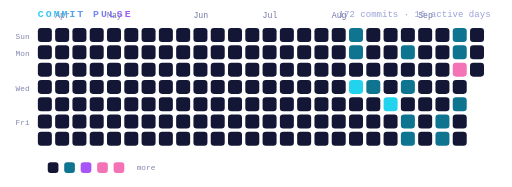
t = 0.00 s
t = 1.56 s: frame unchanged from t = 0.00 s, image omitted
t = 3.11 s: frame unchanged from t = 0.00 s, image omitted
t = 4.67 s: frame unchanged from t = 0.00 s, image omitted
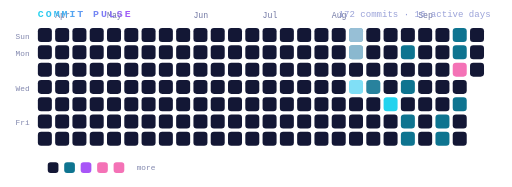
t = 6.23 s
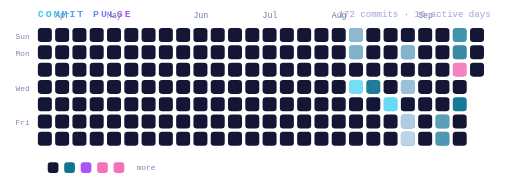
t = 7.78 s

The animated SVG that drew these frames (rendered in a browser with its animation timeline set to each time). Animation: 15 SMIL elements (animate=15); one cycle of 9.34 s, repeats indefinitely.

<svg xmlns="http://www.w3.org/2000/svg" width="622" height="227" viewBox="0 0 622 227" fill="none" role="img" aria-label="Contribution pulse chart">
<title>Contribution pulse chart</title>
<defs>
<filter id="pglow" x="-60%" y="-60%" width="220%" height="220%">
<feGaussianBlur stdDeviation="3" result="b"/>
<feMerge><feMergeNode in="b"/><feMergeNode in="SourceGraphic"/></feMerge>
</filter>
<linearGradient id="pg" x1="0" y1="0" x2="1" y2="0"><stop offset="0" stop-color="#22d3ee"/><stop offset="1" stop-color="#a855f7"/></linearGradient>
</defs>

<g><g>
<rect x="46" y="34" width="17" height="17" rx="4" fill="#131735"/>

<title>2026-04-04 · 0 commits</title>
</g><g>
<rect x="46" y="55" width="17" height="17" rx="4" fill="#131735"/>

<title>2026-04-05 · 0 commits</title>
</g><g>
<rect x="46" y="76" width="17" height="17" rx="4" fill="#131735"/>

<title>2026-04-06 · 0 commits</title>
</g><g>
<rect x="46" y="97" width="17" height="17" rx="4" fill="#131735"/>

<title>2026-04-07 · 0 commits</title>
</g><g>
<rect x="46" y="118" width="17" height="17" rx="4" fill="#131735"/>

<title>2026-04-08 · 0 commits</title>
</g><g>
<rect x="46" y="139" width="17" height="17" rx="4" fill="#131735"/>

<title>2026-04-09 · 0 commits</title>
</g><g>
<rect x="46" y="160" width="17" height="17" rx="4" fill="#131735"/>

<title>2026-04-10 · 0 commits</title>
</g><g>
<rect x="67" y="34" width="17" height="17" rx="4" fill="#131735"/>

<title>2026-04-11 · 0 commits</title>
</g><g>
<rect x="67" y="55" width="17" height="17" rx="4" fill="#131735"/>

<title>2026-04-12 · 0 commits</title>
</g><g>
<rect x="67" y="76" width="17" height="17" rx="4" fill="#131735"/>

<title>2026-04-13 · 0 commits</title>
</g><g>
<rect x="67" y="97" width="17" height="17" rx="4" fill="#131735"/>

<title>2026-04-14 · 0 commits</title>
</g><g>
<rect x="67" y="118" width="17" height="17" rx="4" fill="#131735"/>

<title>2026-04-15 · 0 commits</title>
</g><g>
<rect x="67" y="139" width="17" height="17" rx="4" fill="#131735"/>

<title>2026-04-16 · 0 commits</title>
</g><g>
<rect x="67" y="160" width="17" height="17" rx="4" fill="#131735"/>

<title>2026-04-17 · 0 commits</title>
</g><g>
<rect x="88" y="34" width="17" height="17" rx="4" fill="#131735"/>

<title>2026-04-18 · 0 commits</title>
</g><g>
<rect x="88" y="55" width="17" height="17" rx="4" fill="#131735"/>

<title>2026-04-19 · 0 commits</title>
</g><g>
<rect x="88" y="76" width="17" height="17" rx="4" fill="#131735"/>

<title>2026-04-20 · 0 commits</title>
</g><g>
<rect x="88" y="97" width="17" height="17" rx="4" fill="#131735"/>

<title>2026-04-21 · 0 commits</title>
</g><g>
<rect x="88" y="118" width="17" height="17" rx="4" fill="#131735"/>

<title>2026-04-22 · 0 commits</title>
</g><g>
<rect x="88" y="139" width="17" height="17" rx="4" fill="#131735"/>

<title>2026-04-23 · 0 commits</title>
</g><g>
<rect x="88" y="160" width="17" height="17" rx="4" fill="#131735"/>

<title>2026-04-24 · 0 commits</title>
</g><g>
<rect x="109" y="34" width="17" height="17" rx="4" fill="#131735"/>

<title>2026-04-25 · 0 commits</title>
</g><g>
<rect x="109" y="55" width="17" height="17" rx="4" fill="#131735"/>

<title>2026-04-26 · 0 commits</title>
</g><g>
<rect x="109" y="76" width="17" height="17" rx="4" fill="#131735"/>

<title>2026-04-27 · 0 commits</title>
</g><g>
<rect x="109" y="97" width="17" height="17" rx="4" fill="#131735"/>

<title>2026-04-28 · 0 commits</title>
</g><g>
<rect x="109" y="118" width="17" height="17" rx="4" fill="#131735"/>

<title>2026-04-29 · 0 commits</title>
</g><g>
<rect x="109" y="139" width="17" height="17" rx="4" fill="#131735"/>

<title>2026-04-30 · 0 commits</title>
</g><g>
<rect x="109" y="160" width="17" height="17" rx="4" fill="#131735"/>

<title>2026-05-01 · 0 commits</title>
</g><g>
<rect x="130" y="34" width="17" height="17" rx="4" fill="#131735"/>

<title>2026-05-02 · 0 commits</title>
</g><g>
<rect x="130" y="55" width="17" height="17" rx="4" fill="#131735"/>

<title>2026-05-03 · 0 commits</title>
</g><g>
<rect x="130" y="76" width="17" height="17" rx="4" fill="#131735"/>

<title>2026-05-04 · 0 commits</title>
</g><g>
<rect x="130" y="97" width="17" height="17" rx="4" fill="#131735"/>

<title>2026-05-05 · 0 commits</title>
</g><g>
<rect x="130" y="118" width="17" height="17" rx="4" fill="#131735"/>

<title>2026-05-06 · 0 commits</title>
</g><g>
<rect x="130" y="139" width="17" height="17" rx="4" fill="#131735"/>

<title>2026-05-07 · 0 commits</title>
</g><g>
<rect x="130" y="160" width="17" height="17" rx="4" fill="#131735"/>

<title>2026-05-08 · 0 commits</title>
</g><g>
<rect x="151" y="34" width="17" height="17" rx="4" fill="#131735"/>

<title>2026-05-09 · 0 commits</title>
</g><g>
<rect x="151" y="55" width="17" height="17" rx="4" fill="#131735"/>

<title>2026-05-10 · 0 commits</title>
</g><g>
<rect x="151" y="76" width="17" height="17" rx="4" fill="#131735"/>

<title>2026-05-11 · 0 commits</title>
</g><g>
<rect x="151" y="97" width="17" height="17" rx="4" fill="#131735"/>

<title>2026-05-12 · 0 commits</title>
</g><g>
<rect x="151" y="118" width="17" height="17" rx="4" fill="#131735"/>

<title>2026-05-13 · 0 commits</title>
</g><g>
<rect x="151" y="139" width="17" height="17" rx="4" fill="#131735"/>

<title>2026-05-14 · 0 commits</title>
</g><g>
<rect x="151" y="160" width="17" height="17" rx="4" fill="#131735"/>

<title>2026-05-15 · 0 commits</title>
</g><g>
<rect x="172" y="34" width="17" height="17" rx="4" fill="#131735"/>

<title>2026-05-16 · 0 commits</title>
</g><g>
<rect x="172" y="55" width="17" height="17" rx="4" fill="#131735"/>

<title>2026-05-17 · 0 commits</title>
</g><g>
<rect x="172" y="76" width="17" height="17" rx="4" fill="#131735"/>

<title>2026-05-18 · 0 commits</title>
</g><g>
<rect x="172" y="97" width="17" height="17" rx="4" fill="#131735"/>

<title>2026-05-19 · 0 commits</title>
</g><g>
<rect x="172" y="118" width="17" height="17" rx="4" fill="#131735"/>

<title>2026-05-20 · 0 commits</title>
</g><g>
<rect x="172" y="139" width="17" height="17" rx="4" fill="#131735"/>

<title>2026-05-21 · 0 commits</title>
</g><g>
<rect x="172" y="160" width="17" height="17" rx="4" fill="#131735"/>

<title>2026-05-22 · 0 commits</title>
</g><g>
<rect x="193" y="34" width="17" height="17" rx="4" fill="#131735"/>

<title>2026-05-23 · 0 commits</title>
</g><g>
<rect x="193" y="55" width="17" height="17" rx="4" fill="#131735"/>

<title>2026-05-24 · 0 commits</title>
</g><g>
<rect x="193" y="76" width="17" height="17" rx="4" fill="#131735"/>

<title>2026-05-25 · 0 commits</title>
</g><g>
<rect x="193" y="97" width="17" height="17" rx="4" fill="#131735"/>

<title>2026-05-26 · 0 commits</title>
</g><g>
<rect x="193" y="118" width="17" height="17" rx="4" fill="#131735"/>

<title>2026-05-27 · 0 commits</title>
</g><g>
<rect x="193" y="139" width="17" height="17" rx="4" fill="#131735"/>

<title>2026-05-28 · 0 commits</title>
</g><g>
<rect x="193" y="160" width="17" height="17" rx="4" fill="#131735"/>

<title>2026-05-29 · 0 commits</title>
</g><g>
<rect x="214" y="34" width="17" height="17" rx="4" fill="#131735"/>

<title>2026-05-30 · 0 commits</title>
</g><g>
<rect x="214" y="55" width="17" height="17" rx="4" fill="#131735"/>

<title>2026-05-31 · 0 commits</title>
</g><g>
<rect x="214" y="76" width="17" height="17" rx="4" fill="#131735"/>

<title>2026-06-01 · 0 commits</title>
</g><g>
<rect x="214" y="97" width="17" height="17" rx="4" fill="#131735"/>

<title>2026-06-02 · 0 commits</title>
</g><g>
<rect x="214" y="118" width="17" height="17" rx="4" fill="#131735"/>

<title>2026-06-03 · 0 commits</title>
</g><g>
<rect x="214" y="139" width="17" height="17" rx="4" fill="#131735"/>

<title>2026-06-04 · 0 commits</title>
</g><g>
<rect x="214" y="160" width="17" height="17" rx="4" fill="#131735"/>

<title>2026-06-05 · 0 commits</title>
</g><g>
<rect x="235" y="34" width="17" height="17" rx="4" fill="#131735"/>

<title>2026-06-06 · 0 commits</title>
</g><g>
<rect x="235" y="55" width="17" height="17" rx="4" fill="#131735"/>

<title>2026-06-07 · 0 commits</title>
</g><g>
<rect x="235" y="76" width="17" height="17" rx="4" fill="#131735"/>

<title>2026-06-08 · 0 commits</title>
</g><g>
<rect x="235" y="97" width="17" height="17" rx="4" fill="#131735"/>

<title>2026-06-09 · 0 commits</title>
</g><g>
<rect x="235" y="118" width="17" height="17" rx="4" fill="#131735"/>

<title>2026-06-10 · 0 commits</title>
</g><g>
<rect x="235" y="139" width="17" height="17" rx="4" fill="#131735"/>

<title>2026-06-11 · 0 commits</title>
</g><g>
<rect x="235" y="160" width="17" height="17" rx="4" fill="#131735"/>

<title>2026-06-12 · 0 commits</title>
</g><g>
<rect x="256" y="34" width="17" height="17" rx="4" fill="#131735"/>

<title>2026-06-13 · 0 commits</title>
</g><g>
<rect x="256" y="55" width="17" height="17" rx="4" fill="#131735"/>

<title>2026-06-14 · 0 commits</title>
</g><g>
<rect x="256" y="76" width="17" height="17" rx="4" fill="#131735"/>

<title>2026-06-15 · 0 commits</title>
</g><g>
<rect x="256" y="97" width="17" height="17" rx="4" fill="#131735"/>

<title>2026-06-16 · 0 commits</title>
</g><g>
<rect x="256" y="118" width="17" height="17" rx="4" fill="#131735"/>

<title>2026-06-17 · 0 commits</title>
</g><g>
<rect x="256" y="139" width="17" height="17" rx="4" fill="#131735"/>

<title>2026-06-18 · 0 commits</title>
</g><g>
<rect x="256" y="160" width="17" height="17" rx="4" fill="#131735"/>

<title>2026-06-19 · 0 commits</title>
</g><g>
<rect x="277" y="34" width="17" height="17" rx="4" fill="#131735"/>

<title>2026-06-20 · 0 commits</title>
</g><g>
<rect x="277" y="55" width="17" height="17" rx="4" fill="#131735"/>

<title>2026-06-21 · 0 commits</title>
</g><g>
<rect x="277" y="76" width="17" height="17" rx="4" fill="#131735"/>

<title>2026-06-22 · 0 commits</title>
</g><g>
<rect x="277" y="97" width="17" height="17" rx="4" fill="#131735"/>

<title>2026-06-23 · 0 commits</title>
</g><g>
<rect x="277" y="118" width="17" height="17" rx="4" fill="#131735"/>

<title>2026-06-24 · 0 commits</title>
</g><g>
<rect x="277" y="139" width="17" height="17" rx="4" fill="#131735"/>

<title>2026-06-25 · 0 commits</title>
</g><g>
<rect x="277" y="160" width="17" height="17" rx="4" fill="#131735"/>

<title>2026-06-26 · 0 commits</title>
</g><g>
<rect x="298" y="34" width="17" height="17" rx="4" fill="#131735"/>

<title>2026-06-27 · 0 commits</title>
</g><g>
<rect x="298" y="55" width="17" height="17" rx="4" fill="#131735"/>

<title>2026-06-28 · 0 commits</title>
</g><g>
<rect x="298" y="76" width="17" height="17" rx="4" fill="#131735"/>

<title>2026-06-29 · 0 commits</title>
</g><g>
<rect x="298" y="97" width="17" height="17" rx="4" fill="#131735"/>

<title>2026-06-30 · 0 commits</title>
</g><g>
<rect x="298" y="118" width="17" height="17" rx="4" fill="#131735"/>

<title>2026-07-01 · 0 commits</title>
</g><g>
<rect x="298" y="139" width="17" height="17" rx="4" fill="#131735"/>

<title>2026-07-02 · 0 commits</title>
</g><g>
<rect x="298" y="160" width="17" height="17" rx="4" fill="#131735"/>

<title>2026-07-03 · 0 commits</title>
</g><g>
<rect x="319" y="34" width="17" height="17" rx="4" fill="#131735"/>

<title>2026-07-04 · 0 commits</title>
</g><g>
<rect x="319" y="55" width="17" height="17" rx="4" fill="#131735"/>

<title>2026-07-05 · 0 commits</title>
</g><g>
<rect x="319" y="76" width="17" height="17" rx="4" fill="#131735"/>

<title>2026-07-06 · 0 commits</title>
</g><g>
<rect x="319" y="97" width="17" height="17" rx="4" fill="#131735"/>

<title>2026-07-07 · 0 commits</title>
</g><g>
<rect x="319" y="118" width="17" height="17" rx="4" fill="#131735"/>

<title>2026-07-08 · 0 commits</title>
</g><g>
<rect x="319" y="139" width="17" height="17" rx="4" fill="#131735"/>

<title>2026-07-09 · 0 commits</title>
</g><g>
<rect x="319" y="160" width="17" height="17" rx="4" fill="#131735"/>

<title>2026-07-10 · 0 commits</title>
</g><g>
<rect x="340" y="34" width="17" height="17" rx="4" fill="#131735"/>

<title>2026-07-11 · 0 commits</title>
</g><g>
<rect x="340" y="55" width="17" height="17" rx="4" fill="#131735"/>

<title>2026-07-12 · 0 commits</title>
</g><g>
<rect x="340" y="76" width="17" height="17" rx="4" fill="#131735"/>

<title>2026-07-13 · 0 commits</title>
</g><g>
<rect x="340" y="97" width="17" height="17" rx="4" fill="#131735"/>

<title>2026-07-14 · 0 commits</title>
</g><g>
<rect x="340" y="118" width="17" height="17" rx="4" fill="#131735"/>

<title>2026-07-15 · 0 commits</title>
</g><g>
<rect x="340" y="139" width="17" height="17" rx="4" fill="#131735"/>

<title>2026-07-16 · 0 commits</title>
</g><g>
<rect x="340" y="160" width="17" height="17" rx="4" fill="#131735"/>

<title>2026-07-17 · 0 commits</title>
</g><g>
<rect x="361" y="34" width="17" height="17" rx="4" fill="#131735"/>

<title>2026-07-18 · 0 commits</title>
</g><g>
<rect x="361" y="55" width="17" height="17" rx="4" fill="#131735"/>

<title>2026-07-19 · 0 commits</title>
</g><g>
<rect x="361" y="76" width="17" height="17" rx="4" fill="#131735"/>

<title>2026-07-20 · 0 commits</title>
</g><g>
<rect x="361" y="97" width="17" height="17" rx="4" fill="#131735"/>

<title>2026-07-21 · 0 commits</title>
</g><g>
<rect x="361" y="118" width="17" height="17" rx="4" fill="#131735"/>

<title>2026-07-22 · 0 commits</title>
</g><g>
<rect x="361" y="139" width="17" height="17" rx="4" fill="#131735"/>

<title>2026-07-23 · 0 commits</title>
</g><g>
<rect x="361" y="160" width="17" height="17" rx="4" fill="#131735"/>

<title>2026-07-24 · 0 commits</title>
</g><g>
<rect x="382" y="34" width="17" height="17" rx="4" fill="#131735"/>

<title>2026-07-25 · 0 commits</title>
</g><g>
<rect x="382" y="55" width="17" height="17" rx="4" fill="#131735"/>

<title>2026-07-26 · 0 commits</title>
</g><g>
<rect x="382" y="76" width="17" height="17" rx="4" fill="#131735"/>

<title>2026-07-27 · 0 commits</title>
</g><g>
<rect x="382" y="97" width="17" height="17" rx="4" fill="#131735"/>

<title>2026-07-28 · 0 commits</title>
</g><g>
<rect x="382" y="118" width="17" height="17" rx="4" fill="#131735"/>

<title>2026-07-29 · 0 commits</title>
</g><g>
<rect x="382" y="139" width="17" height="17" rx="4" fill="#131735"/>

<title>2026-07-30 · 0 commits</title>
</g><g>
<rect x="382" y="160" width="17" height="17" rx="4" fill="#131735"/>

<title>2026-07-31 · 0 commits</title>
</g><g>
<rect x="403" y="34" width="17" height="17" rx="4" fill="#131735"/>

<title>2026-08-01 · 0 commits</title>
</g><g>
<rect x="403" y="55" width="17" height="17" rx="4" fill="#131735"/>

<title>2026-08-02 · 0 commits</title>
</g><g>
<rect x="403" y="76" width="17" height="17" rx="4" fill="#131735"/>

<title>2026-08-03 · 0 commits</title>
</g><g>
<rect x="403" y="97" width="17" height="17" rx="4" fill="#131735"/>

<title>2026-08-04 · 0 commits</title>
</g><g>
<rect x="403" y="118" width="17" height="17" rx="4" fill="#131735"/>

<title>2026-08-05 · 0 commits</title>
</g><g>
<rect x="403" y="139" width="17" height="17" rx="4" fill="#131735"/>

<title>2026-08-06 · 0 commits</title>
</g><g>
<rect x="403" y="160" width="17" height="17" rx="4" fill="#131735"/>

<title>2026-08-07 · 0 commits</title>
</g><g>
<rect x="424" y="34" width="17" height="17" rx="4" fill="#0e7490"/>
<rect x="424" y="34" width="17" height="17" rx="4" fill="#e9ecff" opacity="0">
<animate attributeName="opacity" values="0;0.9;0" dur="1.6s" begin="5.67s" repeatCount="indefinite"/>
</rect>
<title>2026-08-08 · 9 commits</title>
</g><g>
<rect x="424" y="55" width="17" height="17" rx="4" fill="#0e7490"/>
<rect x="424" y="55" width="17" height="17" rx="4" fill="#e9ecff" opacity="0">
<animate attributeName="opacity" values="0;0.9;0" dur="1.6s" begin="5.72s" repeatCount="indefinite"/>
</rect>
<title>2026-08-09 · 4 commits</title>
</g><g>
<rect x="424" y="76" width="17" height="17" rx="4" fill="#131735"/>

<title>2026-08-10 · 0 commits</title>
</g><g>
<rect x="424" y="97" width="17" height="17" rx="4" fill="#22d3ee"/>
<rect x="424" y="97" width="17" height="17" rx="4" fill="#e9ecff" opacity="0">
<animate attributeName="opacity" values="0;0.9;0" dur="1.6s" begin="5.81s" repeatCount="indefinite"/>
</rect>
<title>2026-08-11 · 20 commits</title>
</g><g>
<rect x="424" y="118" width="17" height="17" rx="4" fill="#131735"/>

<title>2026-08-12 · 0 commits</title>
</g><g>
<rect x="424" y="139" width="17" height="17" rx="4" fill="#131735"/>

<title>2026-08-13 · 0 commits</title>
</g><g>
<rect x="424" y="160" width="17" height="17" rx="4" fill="#131735"/>

<title>2026-08-14 · 0 commits</title>
</g><g>
<rect x="445" y="34" width="17" height="17" rx="4" fill="#131735"/>

<title>2026-08-15 · 0 commits</title>
</g><g>
<rect x="445" y="55" width="17" height="17" rx="4" fill="#131735"/>

<title>2026-08-16 · 0 commits</title>
</g><g>
<rect x="445" y="76" width="17" height="17" rx="4" fill="#131735"/>

<title>2026-08-17 · 0 commits</title>
</g><g>
<rect x="445" y="97" width="17" height="17" rx="4" fill="#0e7490"/>
<rect x="445" y="97" width="17" height="17" rx="4" fill="#e9ecff" opacity="0">
<animate attributeName="opacity" values="0;0.9;0" dur="1.6s" begin="6.12s" repeatCount="indefinite"/>
</rect>
<title>2026-08-18 · 8 commits</title>
</g><g>
<rect x="445" y="118" width="17" height="17" rx="4" fill="#131735"/>

<title>2026-08-19 · 0 commits</title>
</g><g>
<rect x="445" y="139" width="17" height="17" rx="4" fill="#131735"/>

<title>2026-08-20 · 0 commits</title>
</g><g>
<rect x="445" y="160" width="17" height="17" rx="4" fill="#131735"/>

<title>2026-08-21 · 0 commits</title>
</g><g>
<rect x="466" y="34" width="17" height="17" rx="4" fill="#131735"/>

<title>2026-08-22 · 0 commits</title>
</g><g>
<rect x="466" y="55" width="17" height="17" rx="4" fill="#131735"/>

<title>2026-08-23 · 0 commits</title>
</g><g>
<rect x="466" y="76" width="17" height="17" rx="4" fill="#131735"/>

<title>2026-08-24 · 0 commits</title>
</g><g>
<rect x="466" y="97" width="17" height="17" rx="4" fill="#131735"/>

<title>2026-08-25 · 0 commits</title>
</g><g>
<rect x="466" y="118" width="17" height="17" rx="4" fill="#22d3ee"/>
<rect x="466" y="118" width="17" height="17" rx="4" fill="#e9ecff" opacity="0">
<animate attributeName="opacity" values="0;0.9;0" dur="1.6s" begin="6.48s" repeatCount="indefinite"/>
</rect>
<title>2026-08-26 · 20 commits</title>
</g><g>
<rect x="466" y="139" width="17" height="17" rx="4" fill="#131735"/>

<title>2026-08-27 · 0 commits</title>
</g><g>
<rect x="466" y="160" width="17" height="17" rx="4" fill="#131735"/>

<title>2026-08-28 · 0 commits</title>
</g><g>
<rect x="487" y="34" width="17" height="17" rx="4" fill="#131735"/>

<title>2026-08-29 · 0 commits</title>
</g><g>
<rect x="487" y="55" width="17" height="17" rx="4" fill="#0e7490"/>
<rect x="487" y="55" width="17" height="17" rx="4" fill="#e9ecff" opacity="0">
<animate attributeName="opacity" values="0;0.9;0" dur="1.6s" begin="6.66s" repeatCount="indefinite"/>
</rect>
<title>2026-08-30 · 2 commits</title>
</g><g>
<rect x="487" y="76" width="17" height="17" rx="4" fill="#131735"/>

<title>2026-08-31 · 0 commits</title>
</g><g>
<rect x="487" y="97" width="17" height="17" rx="4" fill="#0e7490"/>
<rect x="487" y="97" width="17" height="17" rx="4" fill="#e9ecff" opacity="0">
<animate attributeName="opacity" values="0;0.9;0" dur="1.6s" begin="6.75s" repeatCount="indefinite"/>
</rect>
<title>2026-09-01 · 6 commits</title>
</g><g>
<rect x="487" y="118" width="17" height="17" rx="4" fill="#131735"/>

<title>2026-09-02 · 0 commits</title>
</g><g>
<rect x="487" y="139" width="17" height="17" rx="4" fill="#0e7490"/>
<rect x="487" y="139" width="17" height="17" rx="4" fill="#e9ecff" opacity="0">
<animate attributeName="opacity" values="0;0.9;0" dur="1.6s" begin="6.84s" repeatCount="indefinite"/>
</rect>
<title>2026-09-03 · 5 commits</title>
</g><g>
<rect x="487" y="160" width="17" height="17" rx="4" fill="#0e7490"/>
<rect x="487" y="160" width="17" height="17" rx="4" fill="#e9ecff" opacity="0">
<animate attributeName="opacity" values="0;0.9;0" dur="1.6s" begin="6.89s" repeatCount="indefinite"/>
</rect>
<title>2026-09-04 · 1 commit</title>
</g><g>
<rect x="508" y="34" width="17" height="17" rx="4" fill="#131735"/>

<title>2026-09-05 · 0 commits</title>
</g><g>
<rect x="508" y="55" width="17" height="17" rx="4" fill="#131735"/>

<title>2026-09-06 · 0 commits</title>
</g><g>
<rect x="508" y="76" width="17" height="17" rx="4" fill="#131735"/>

<title>2026-09-07 · 0 commits</title>
</g><g>
<rect x="508" y="97" width="17" height="17" rx="4" fill="#131735"/>

<title>2026-09-08 · 0 commits</title>
</g><g>
<rect x="508" y="118" width="17" height="17" rx="4" fill="#131735"/>

<title>2026-09-09 · 0 commits</title>
</g><g>
<rect x="508" y="139" width="17" height="17" rx="4" fill="#131735"/>

<title>2026-09-10 · 0 commits</title>
</g><g>
<rect x="508" y="160" width="17" height="17" rx="4" fill="#131735"/>

<title>2026-09-11 · 0 commits</title>
</g><g>
<rect x="529" y="34" width="17" height="17" rx="4" fill="#131735"/>

<title>2026-09-12 · 0 commits</title>
</g><g>
<rect x="529" y="55" width="17" height="17" rx="4" fill="#131735"/>

<title>2026-09-13 · 0 commits</title>
</g><g>
<rect x="529" y="76" width="17" height="17" rx="4" fill="#131735"/>

<title>2026-09-14 · 0 commits</title>
</g><g>
<rect x="529" y="97" width="17" height="17" rx="4" fill="#131735"/>

<title>2026-09-15 · 0 commits</title>
</g><g>
<rect x="529" y="118" width="17" height="17" rx="4" fill="#131735"/>

<title>2026-09-16 · 0 commits</title>
</g><g>
<rect x="529" y="139" width="17" height="17" rx="4" fill="#0e7490"/>
<rect x="529" y="139" width="17" height="17" rx="4" fill="#e9ecff" opacity="0">
<animate attributeName="opacity" values="0;0.9;0" dur="1.6s" begin="7.47s" repeatCount="indefinite"/>
</rect>
<title>2026-09-17 · 3 commits</title>
</g><g>
<rect x="529" y="160" width="17" height="17" rx="4" fill="#0e7490"/>
<rect x="529" y="160" width="17" height="17" rx="4" fill="#e9ecff" opacity="0">
<animate attributeName="opacity" values="0;0.9;0" dur="1.6s" begin="7.52s" repeatCount="indefinite"/>
</rect>
<title>2026-09-18 · 13 commits</title>
</g><g>
<rect x="550" y="34" width="17" height="17" rx="4" fill="#0e7490"/>
<rect x="550" y="34" width="17" height="17" rx="4" fill="#e9ecff" opacity="0">
<animate attributeName="opacity" values="0;0.9;0" dur="1.6s" begin="7.56s" repeatCount="indefinite"/>
</rect>
<title>2026-09-19 · 5 commits</title>
</g><g>
<rect x="550" y="55" width="17" height="17" rx="4" fill="#0e7490"/>
<rect x="550" y="55" width="17" height="17" rx="4" fill="#e9ecff" opacity="0">
<animate attributeName="opacity" values="0;0.9;0" dur="1.6s" begin="7.61s" repeatCount="indefinite"/>
</rect>
<title>2026-09-20 · 2 commits</title>
</g><g>
<rect x="550" y="76" width="17" height="17" rx="4" fill="#f472b6"/>
<rect x="550" y="76" width="17" height="17" rx="4" fill="#e9ecff" opacity="0">
<animate attributeName="opacity" values="0;0.9;0" dur="1.6s" begin="7.65s" repeatCount="indefinite"/>
</rect>
<title>2026-09-21 · 53 commits</title>
</g><g>
<rect x="550" y="97" width="17" height="17" rx="4" fill="#131735"/>

<title>2026-09-22 · 0 commits</title>
</g><g>
<rect x="550" y="118" width="17" height="17" rx="4" fill="#0e7490"/>
<rect x="550" y="118" width="17" height="17" rx="4" fill="#e9ecff" opacity="0">
<animate attributeName="opacity" values="0;0.9;0" dur="1.6s" begin="7.74s" repeatCount="indefinite"/>
</rect>
<title>2026-09-23 · 1 commit</title>
</g><g>
<rect x="550" y="139" width="17" height="17" rx="4" fill="#131735"/>

<title>2026-09-24 · 0 commits</title>
</g><g>
<rect x="550" y="160" width="17" height="17" rx="4" fill="#131735"/>

<title>2026-09-25 · 0 commits</title>
</g><g>
<rect x="571" y="34" width="17" height="17" rx="4" fill="#131735"/>

<title>2026-09-26 · 0 commits</title>
</g><g>
<rect x="571" y="55" width="17" height="17" rx="4" fill="#131735"/>

<title>2026-09-27 · 0 commits</title>
</g><g>
<rect x="571" y="76" width="17" height="17" rx="4" fill="#131735"/>

<title>2026-09-28 · 0 commits</title>
</g></g>
<text x="67" y="22" font-family="ui-monospace,SFMono-Regular,'SF Mono',Menlo,Consolas,'Liberation Mono','Courier New',monospace" font-size="10" fill="#4d558c" opacity="0.8">Apr</text><text x="130" y="22" font-family="ui-monospace,SFMono-Regular,'SF Mono',Menlo,Consolas,'Liberation Mono','Courier New',monospace" font-size="10" fill="#4d558c" opacity="0.8">May</text><text x="235" y="22" font-family="ui-monospace,SFMono-Regular,'SF Mono',Menlo,Consolas,'Liberation Mono','Courier New',monospace" font-size="10" fill="#4d558c" opacity="0.8">Jun</text><text x="319" y="22" font-family="ui-monospace,SFMono-Regular,'SF Mono',Menlo,Consolas,'Liberation Mono','Courier New',monospace" font-size="10" fill="#4d558c" opacity="0.8">Jul</text><text x="403" y="22" font-family="ui-monospace,SFMono-Regular,'SF Mono',Menlo,Consolas,'Liberation Mono','Courier New',monospace" font-size="10" fill="#4d558c" opacity="0.8">Aug</text><text x="508" y="22" font-family="ui-monospace,SFMono-Regular,'SF Mono',Menlo,Consolas,'Liberation Mono','Courier New',monospace" font-size="10" fill="#4d558c" opacity="0.8">Sep</text>
<text x="36" y="47" font-family="ui-monospace,SFMono-Regular,'SF Mono',Menlo,Consolas,'Liberation Mono','Courier New',monospace" font-size="9.5" fill="#4d558c" text-anchor="end" opacity="0.7">Sun</text>
<text x="36" y="68" font-family="ui-monospace,SFMono-Regular,'SF Mono',Menlo,Consolas,'Liberation Mono','Courier New',monospace" font-size="9.5" fill="#4d558c" text-anchor="end" opacity="0.7">Mon</text>
<text x="36" y="110" font-family="ui-monospace,SFMono-Regular,'SF Mono',Menlo,Consolas,'Liberation Mono','Courier New',monospace" font-size="9.5" fill="#4d558c" text-anchor="end" opacity="0.7">Wed</text>
<text x="36" y="152" font-family="ui-monospace,SFMono-Regular,'SF Mono',Menlo,Consolas,'Liberation Mono','Courier New',monospace" font-size="9.5" fill="#4d558c" text-anchor="end" opacity="0.7">Fri</text>
<rect x="58" y="197" width="13" height="13" rx="3.5" fill="#131735"/><rect x="78" y="197" width="13" height="13" rx="3.5" fill="#0e7490"/><rect x="98" y="197" width="13" height="13" rx="3.5" fill="#a855f7"/><rect x="118" y="197" width="13" height="13" rx="3.5" fill="#f472b6"/><rect x="138" y="197" width="13" height="13" rx="3.5" fill="#f472b6"/>
<text x="166" y="207" font-family="ui-monospace,SFMono-Regular,'SF Mono',Menlo,Consolas,'Liberation Mono','Courier New',monospace" font-size="9.5" fill="#4d558c" opacity="0.7">more</text>
<g font-family="ui-monospace,SFMono-Regular,'SF Mono',Menlo,Consolas,'Liberation Mono','Courier New',monospace">
<text x="46" y="20" font-size="12" letter-spacing="2.4" fill="url(#pg)" font-weight="700">COMMIT PULSE</text>
<text x="596" y="20" font-size="11" fill="#9aa2d8" text-anchor="end">172 commits · 16 active days</text>
</g>
</svg>
